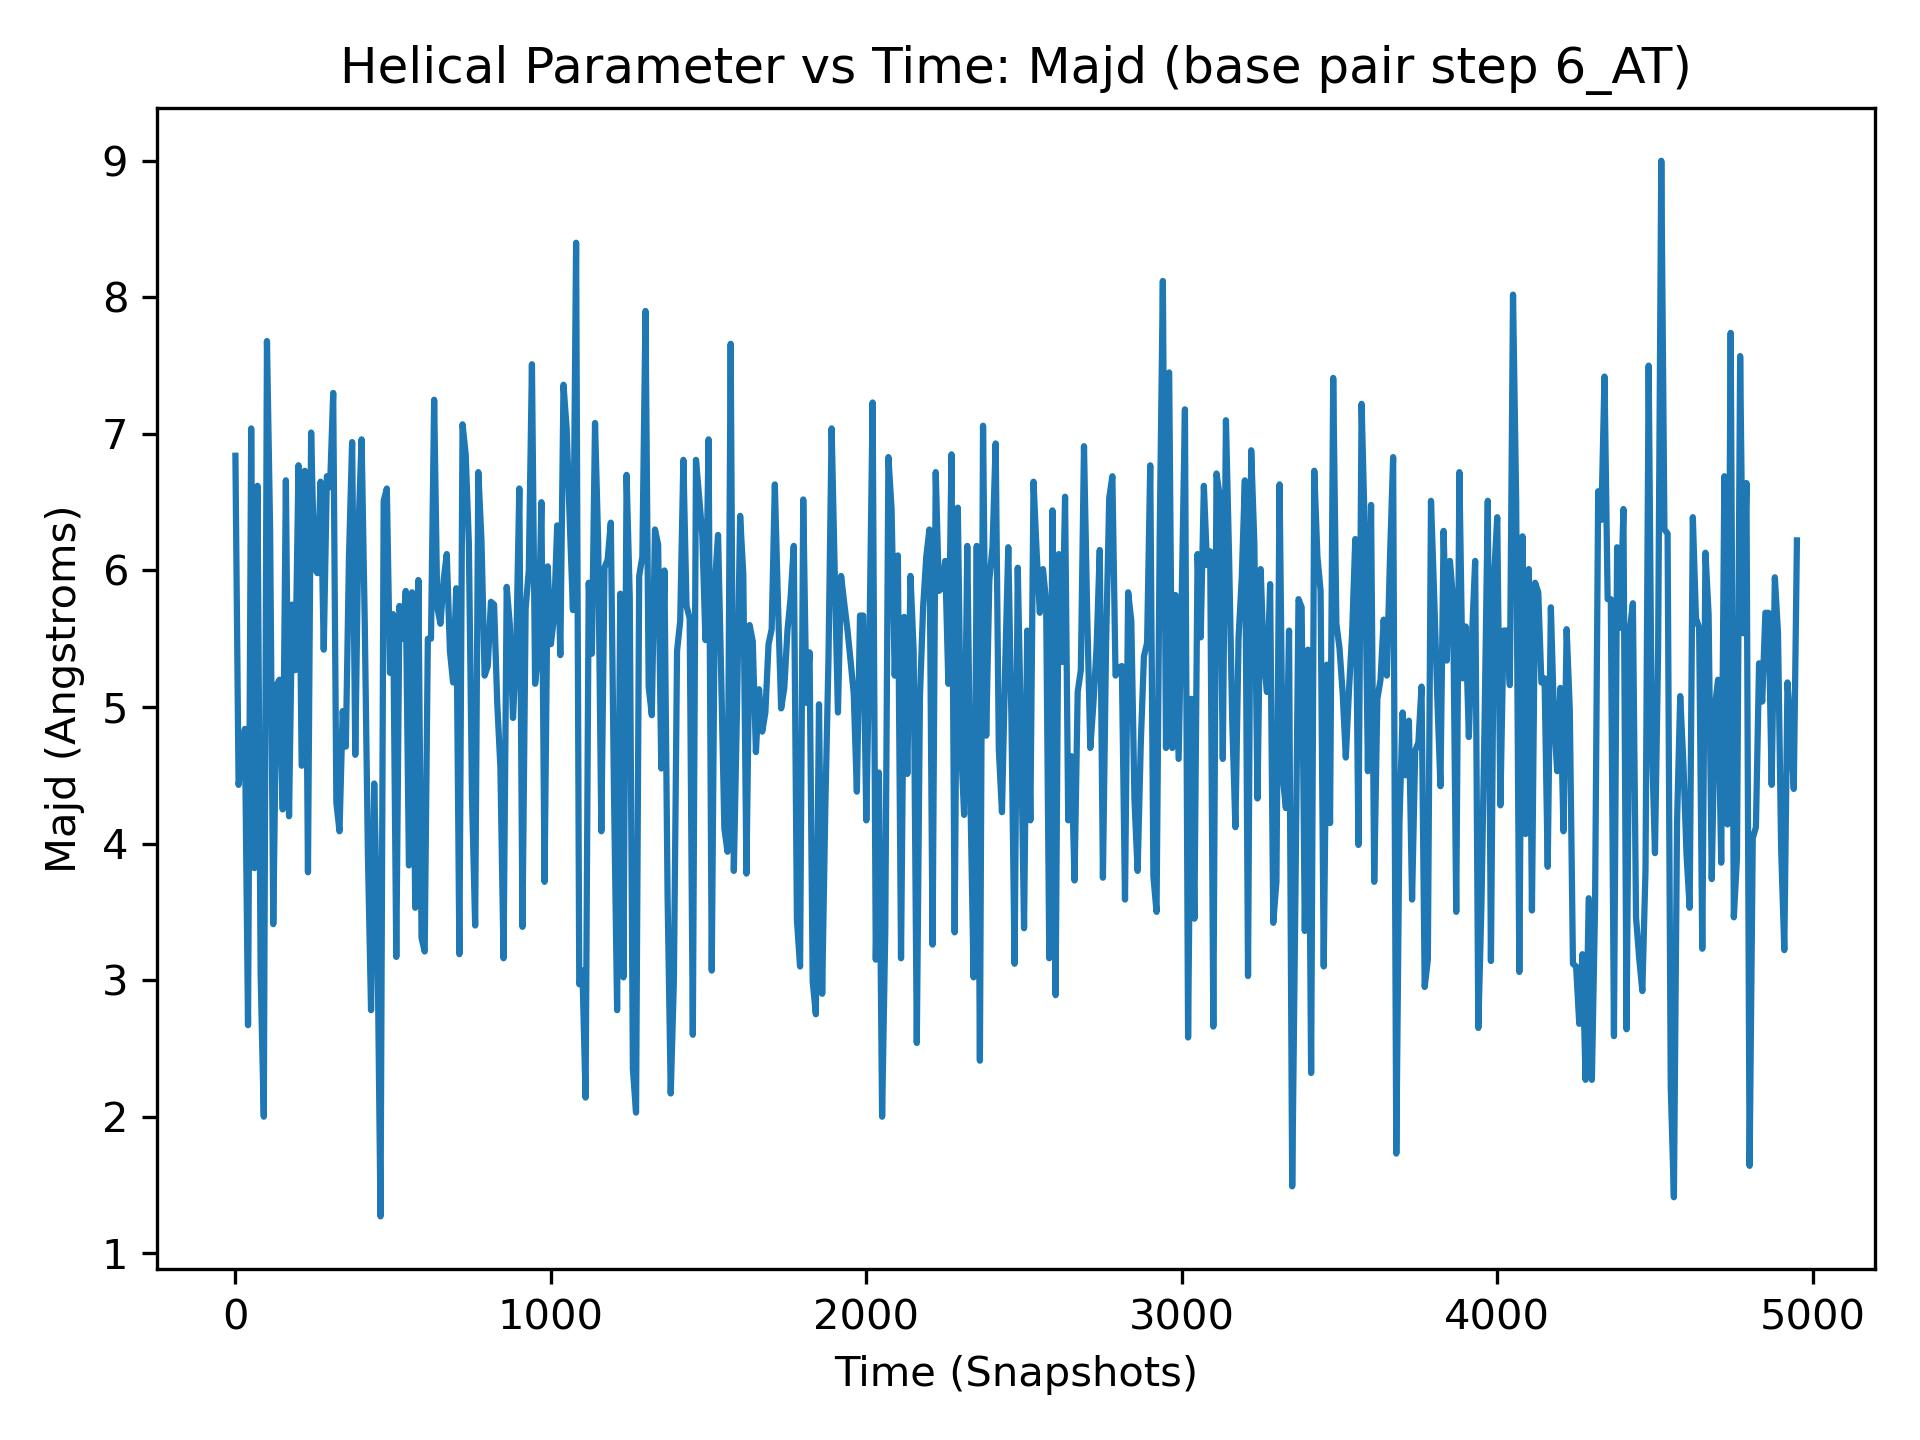

The file beside this chart, header and first rows:
, 6_AT
0, 6.84
1, 4.37
2, 4.59
3, 5.2
4, 6.01
5, 5.54
6, 5.06
7, 6.47
8, 3.3
9, 5.22
10, 4.43
11, 3.69
12, 6.76
13, 5.78
14, 6.47
15, 6.56
16, 5.65
17, 6.5
18, 5.37
19, 6.11
20, 4.6
21, 4.3
22, 3.97
23, 4.2
24, 6.66
25, 6.06
26, 4.45
27, 4.03
28, 4.49
29, 3.67
30, 4.84
31, 3.89
32, 6.41
33, 5.43
34, 5.44
35, 6.6
36, 5.09
37, 3.8
38, 4.49
39, 3.84
40, 2.67
41, 4.16
42, 5.65
43, 4.45
44, 5.21
45, 3.85
46, 3.88
47, 3.31
48, 4.18
49, 6.23
50, 7.04
51, 4.06
52, 5.26
53, 2.8
54, 3.94
55, 5.75
56, 3.68
57, 3.16
58, 4.19
59, 3.61
... 4,900 more rows
